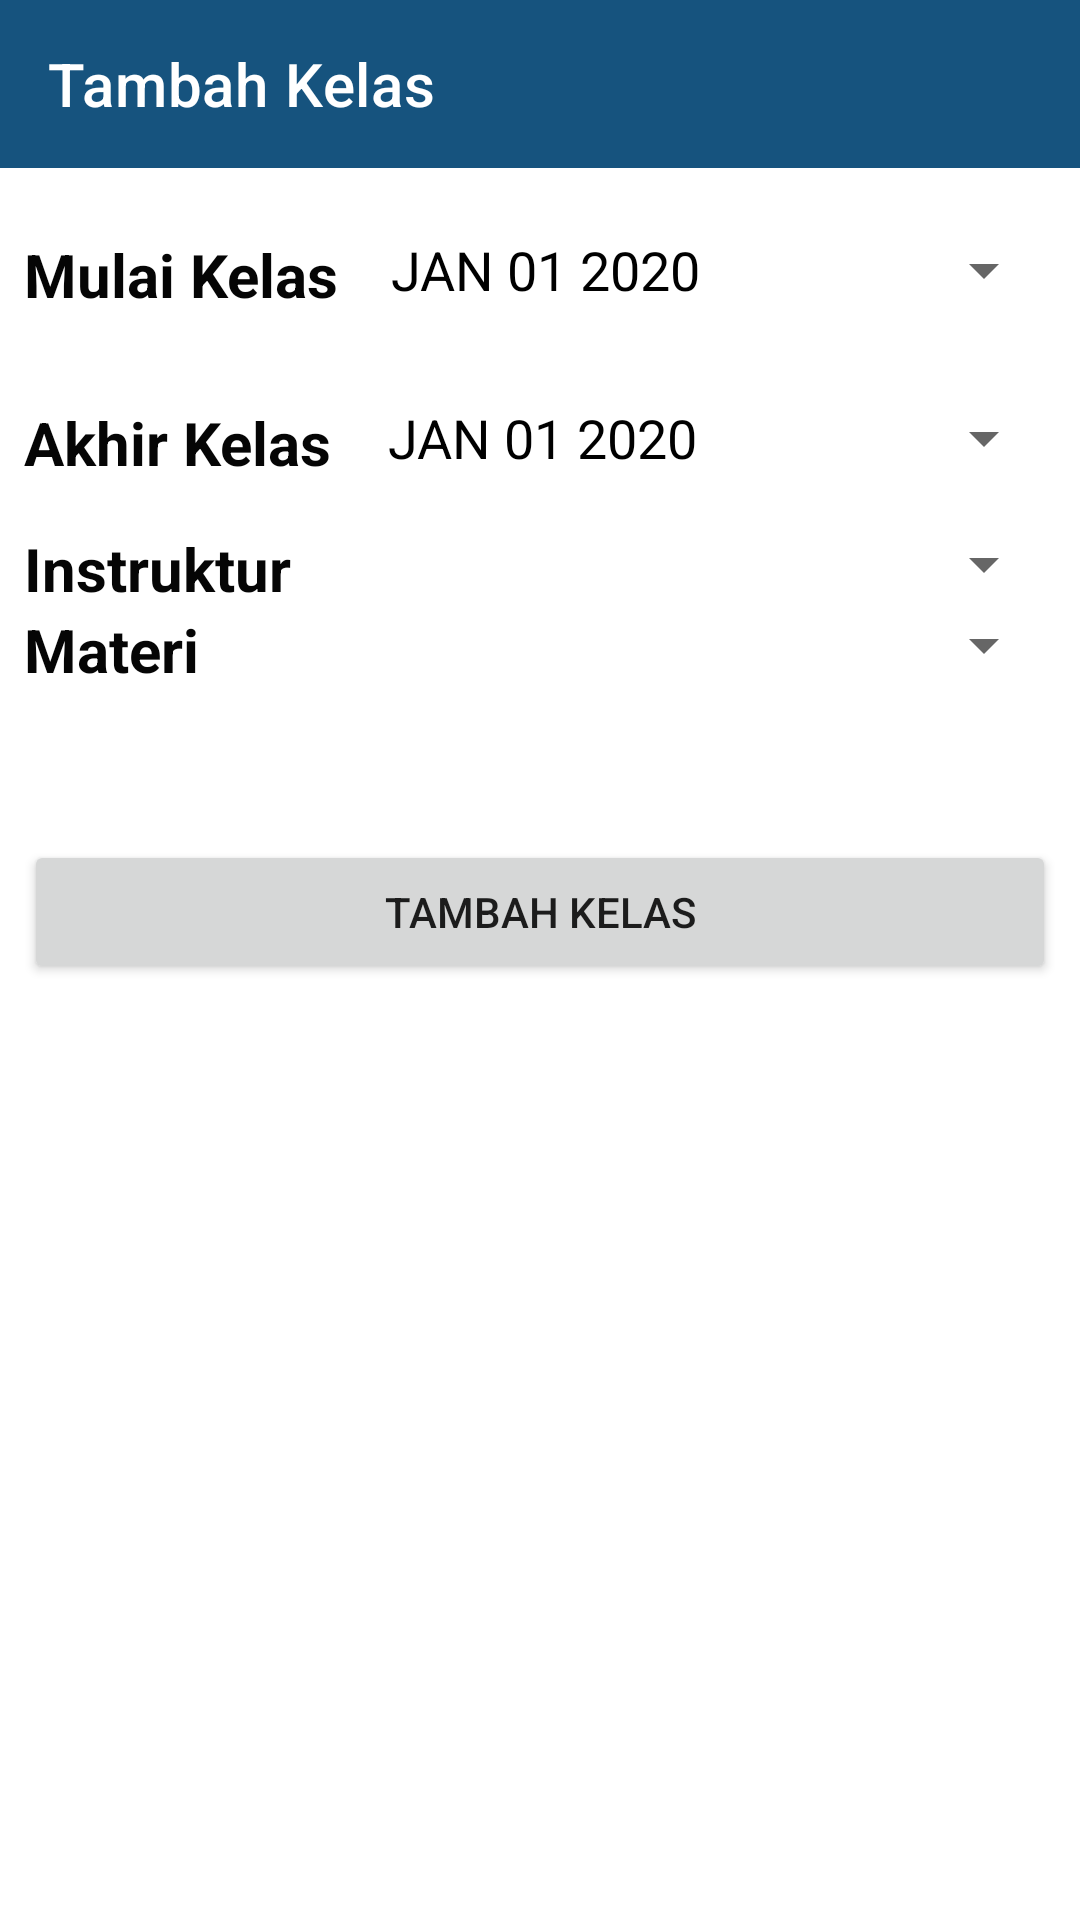

Android layout source for this screen:
<!-- AndroidManifest.xml: application theme Theme.ProjectIndividual -->
<!-- res/layout/activity_tambah_data_kelas.xml -->
<?xml version="1.0" encoding="utf-8"?>
<layout xmlns:android="http://schemas.android.com/apk/res/android"
    xmlns:app="http://schemas.android.com/apk/res-auto"
    xmlns:tools="http://schemas.android.com/tools"
    tools:context=".TambahDataKelas">

    <LinearLayout
        android:layout_width="match_parent"
        android:layout_height="match_parent"
        android:orientation="vertical">

        <androidx.appcompat.widget.Toolbar
            android:id="@+id/toolbar"
            android:layout_width="match_parent"
            android:layout_height="wrap_content"
            android:background="@color/custom_corporate"
            android:minHeight="?attr/actionBarSize"
            app:title="Tambah Kelas"
            app:titleTextColor="@color/white" />

        <LinearLayout
            android:layout_width="match_parent"
            android:layout_height="match_parent"
            android:orientation="vertical"
            android:padding="8dp">

            <LinearLayout
                android:layout_width="match_parent"
                android:layout_height="wrap_content"
                android:orientation="horizontal">

                <TextView
                    android:id="@+id/textView2"
                    android:layout_width="wrap_content"
                    android:layout_height="40dp"
                    android:layout_gravity="center"
                    android:layout_marginTop="6dp"
                    android:layout_marginRight="6dp"
                    android:layout_weight="1"
                    android:text="Mulai Kelas"
                    android:textAllCaps="false"
                    android:textColor="#050505"
                    android:textSize="20sp"
                    android:textStyle="bold" />

                <Button
                    android:id="@+id/edit_mulai_kelas"
                    style="?android:spinnerStyle"
                    android:layout_width="210dp"
                    android:layout_height="40dp"
                    android:layout_marginTop="6dp"
                    android:layout_marginBottom="10dp"
                    android:layout_weight="1"
                    android:text="JAN 01 2020"
                    android:textColor="@color/black"
                    android:textSize="18sp" />

            </LinearLayout>

            <LinearLayout
                android:layout_width="match_parent"
                android:layout_height="wrap_content"
                android:orientation="horizontal">

                <TextView
                    android:id="@+id/textView3"
                    android:layout_width="wrap_content"
                    android:layout_height="40dp"
                    android:layout_gravity="center"
                    android:layout_marginTop="6dp"
                    android:layout_marginRight="6dp"
                    android:layout_weight="1"
                    android:text="Akhir Kelas"
                    android:textAllCaps="false"
                    android:textColor="#050505"
                    android:textSize="20sp"
                    android:textStyle="bold" />

                <Button
                    android:id="@+id/edit_akhir_kelas"
                    style="?android:spinnerStyle"
                    android:layout_width="210dp"
                    android:layout_height="40dp"
                    android:layout_marginTop="6dp"
                    android:layout_marginBottom="10dp"
                    android:layout_weight="1"
                    android:text="JAN 01 2020"
                    android:textColor="@color/black"
                    android:textSize="18sp" />
            </LinearLayout>

            <LinearLayout
                android:layout_width="match_parent"
                android:layout_height="wrap_content"
                android:orientation="horizontal">

                <TextView
                    android:id="@+id/textView4"
                    android:layout_width="wrap_content"
                    android:layout_height="wrap_content"
                    android:layout_marginRight="6dp"
                    android:layout_weight="1"
                    android:text="Instruktur"
                    android:textAllCaps="false"
                    android:textColor="#050505"
                    android:textSize="20sp"
                    android:textStyle="bold" />

                <Spinner
                    android:id="@+id/spinner1"
                    android:layout_width="240dp"
                    android:layout_height="wrap_content" />

            </LinearLayout>

            <LinearLayout
                android:layout_width="match_parent"
                android:layout_height="wrap_content"
                android:orientation="horizontal">

                <TextView
                    android:id="@+id/textView5"
                    android:layout_width="wrap_content"
                    android:layout_height="wrap_content"
                    android:layout_marginRight="6dp"
                    android:layout_weight="1"
                    android:text="Materi"
                    android:textAllCaps="false"
                    android:textColor="#050505"
                    android:textSize="20sp"
                    android:textStyle="bold" />

                <Spinner
                    android:id="@+id/spinner2"
                    android:layout_width="240dp"
                    android:layout_height="wrap_content" />

            </LinearLayout>

            <LinearLayout
                android:layout_width="match_parent"
                android:layout_height="match_parent"
                android:orientation="horizontal">

                <Button
                    android:id="@+id/btn_tambah_kelas"
                    android:layout_width="wrap_content"
                    android:layout_height="wrap_content"
                    android:layout_marginTop="50dp"
                    android:layout_weight="1"
                    android:text="Tambah Kelas" />
            </LinearLayout>
        </LinearLayout>
    </LinearLayout>
</layout>
<!-- resources referenced by this layout -->
<resources>
  <color name="black">#FF000000</color>
  <color name="custom_corporate">#16537E</color>
  <color name="white">#FFFFFFFF</color>
  <style name="Theme.ProjectIndividual" parent="Theme.MaterialComponents.DayNight.NoActionBar">
          
          <item name="colorPrimary">@color/custom_blue</item>
          <item name="colorPrimaryVariant">@color/custom_corporate</item>
          <item name="colorOnPrimary">@color/white</item>
          
          <item name="colorSecondary">@color/teal_200</item>
          <item name="colorSecondaryVariant">@color/teal_700</item>
          <item name="colorOnSecondary">@color/black</item>
          
          <item name="android:statusBarColor" tools:targetApi="l">?attr/colorPrimaryVariant</item>
          
      </style>
  <color name="custom_blue">#3CA1FF</color>
  <color name="teal_200">#FF03DAC5</color>
  <color name="teal_700">#FF018786</color>
</resources>
